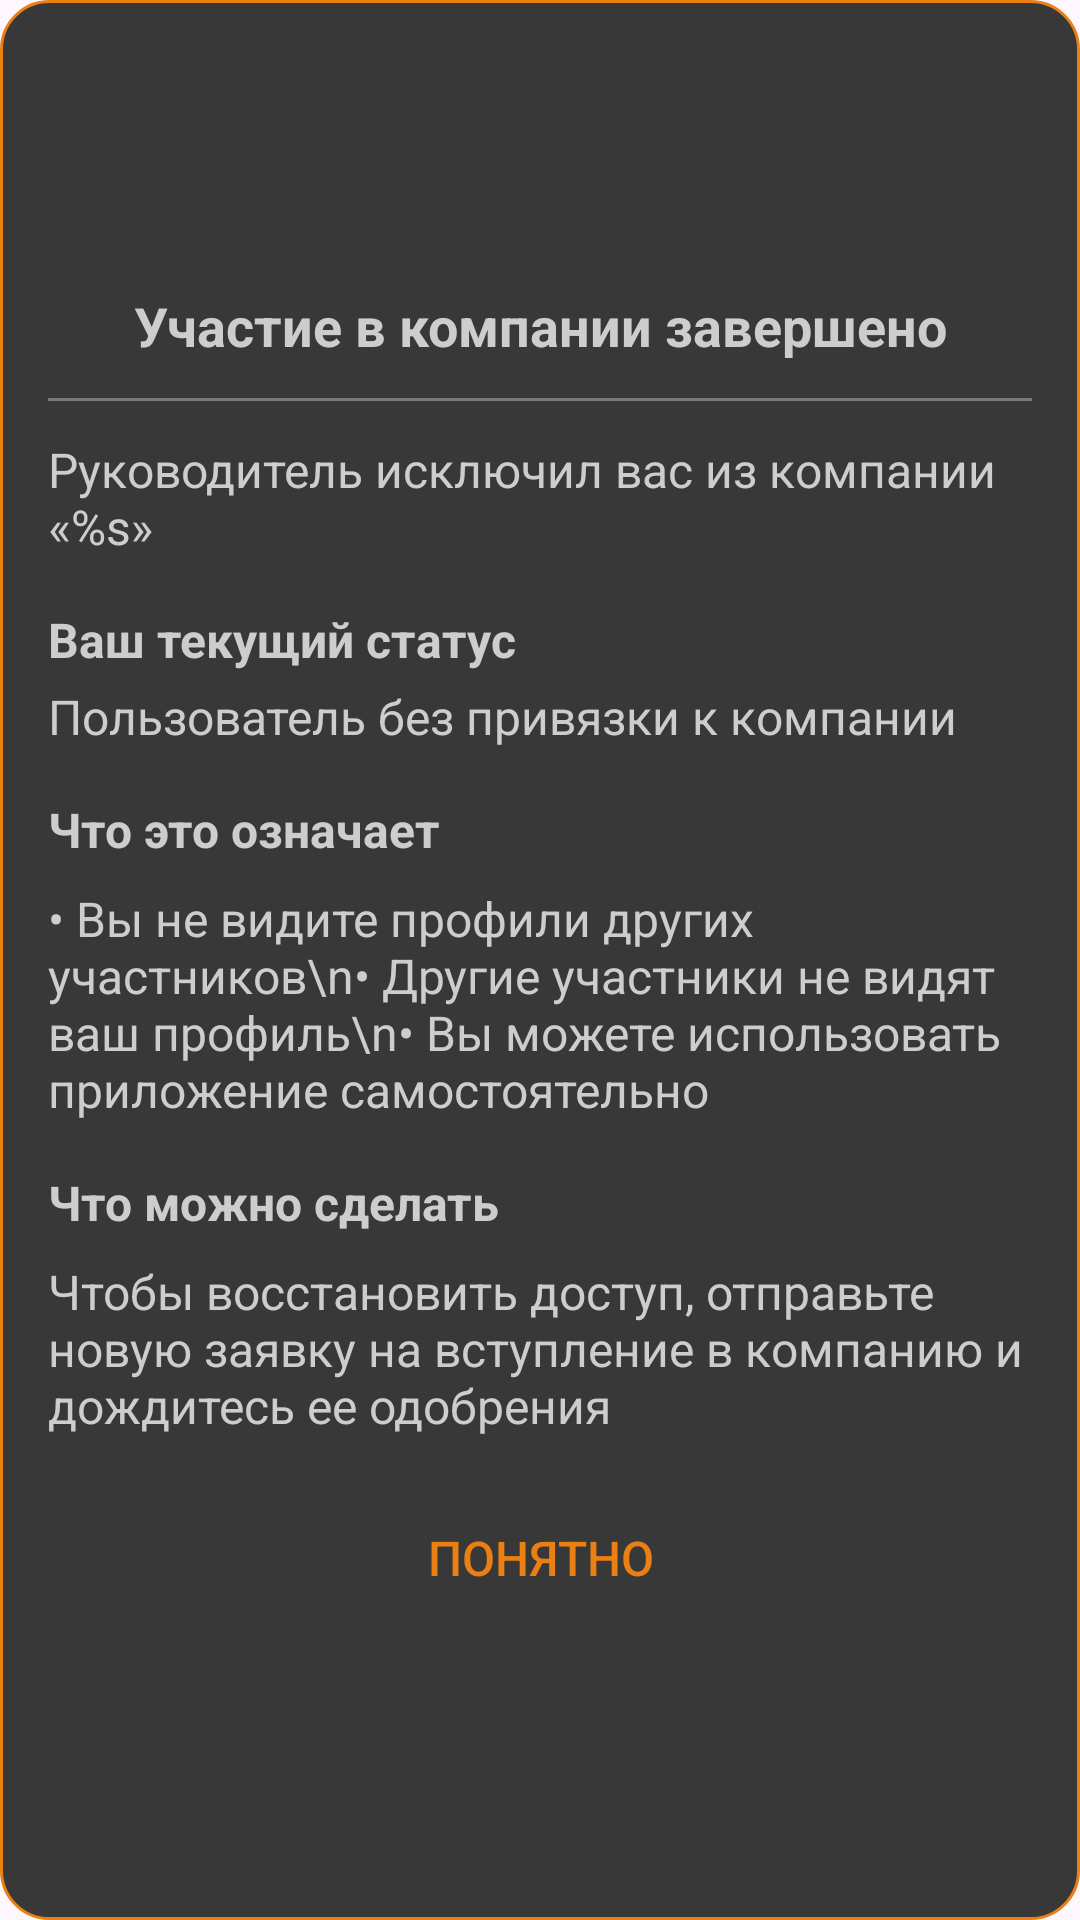

The Android layout XML behind this screen, and the referenced resources:
<!-- AndroidManifest.xml: application theme Theme.Projecttimely -->
<!-- res/layout/dialog_detached_from_space.xml -->
<?xml version="1.0" encoding="utf-8"?>
<LinearLayout xmlns:android="http://schemas.android.com/apk/res/android"
    android:layout_width="match_parent"
    android:layout_height="wrap_content"
    android:background="@drawable/dialog_background_base"
    android:gravity="center"
    android:orientation="vertical"
    android:paddingHorizontal="16dp"
    android:paddingVertical="16dp">

    <TextView
        android:layout_width="match_parent"
        android:layout_height="wrap_content"
        android:gravity="center"
        android:text="Участие в компании завершено"
        android:textColor="@color/light_gray"
        android:textSize="18sp"
        android:textStyle="bold" />

    <View
        android:layout_width="match_parent"
        android:layout_height="1dp"
        android:layout_marginTop="12dp"
        android:layout_marginBottom="12dp"
        android:background="@color/medium_gray" />

    <TextView
        android:id="@+id/company_name"
        android:layout_width="match_parent"
        android:layout_height="wrap_content"
        android:layout_marginBottom="16dp"
        android:text="Руководитель исключил вас из компании «%s»"
        android:textColor="@color/light_gray"
        android:textSize="16sp" />

    <TextView
        android:layout_width="match_parent"
        android:layout_height="wrap_content"
        android:layout_marginBottom="4dp"
        android:text="Ваш текущий статус"
        android:textColor="@color/light_gray"
        android:textSize="16sp"
        android:textStyle="bold" />

    <TextView
        android:layout_width="match_parent"
        android:layout_height="wrap_content"
        android:layout_marginBottom="16dp"
        android:text="Пользователь без привязки к компании"
        android:textColor="@color/light_gray"
        android:textSize="16sp" />

    <TextView
        android:layout_width="match_parent"
        android:layout_height="wrap_content"
        android:layout_marginBottom="8dp"
        android:text="Что это означает"
        android:textColor="@color/light_gray"
        android:textSize="16sp"
        android:textStyle="bold" />

    <TextView
        android:layout_width="match_parent"
        android:layout_height="wrap_content"
        android:layout_marginBottom="16dp"
        android:text="• Вы не видите профили других участников\n• Другие участники не видят ваш профиль\n• Вы можете использовать приложение самостоятельно"
        android:textColor="@color/light_gray"
        android:textSize="16sp" />

    <TextView
        android:layout_width="match_parent"
        android:layout_height="wrap_content"
        android:layout_marginBottom="8dp"
        android:text="Что можно сделать"
        android:textColor="@color/light_gray"
        android:textSize="16sp"
        android:textStyle="bold" />

    <TextView
        android:layout_width="match_parent"
        android:layout_height="wrap_content"
        android:text="Чтобы восстановить доступ, отправьте новую заявку на вступление в компанию и дождитесь ее одобрения"
        android:textColor="@color/light_gray"
        android:textSize="16sp" />

    <Button
        android:id="@+id/btn_understand"
        android:layout_width="match_parent"
        android:layout_height="wrap_content"
        android:layout_marginTop="16dp"
        android:background="@android:color/transparent"
        android:text="Понятно"
        android:textColor="@color/orange"
        android:textSize="16sp" />

</LinearLayout>
<!-- resources referenced by this layout -->
<resources>
  <color name="light_gray">#cdcdcd</color>
  <color name="medium_gray">#7a7a7a</color>
  <color name="orange">#ea7f13</color>
  <!-- drawable dialog_background_base (drawable) -->
  <?xml version="1.0" encoding="utf-8"?>
  <shape xmlns:android="http://schemas.android.com/apk/res/android"
      android:shape="rectangle">
      <solid android:color="@color/dark_gray" />
      <stroke
          android:width="1dp"
          android:color="@color/orange" />
      <corners android:radius="16dp" />
  </shape>
  <style name="Theme.Projecttimely" parent="Base.Theme.Projecttimely" />
  <color name="dark_gray">#383838</color>
  <style name="Base.Theme.Projecttimely" parent="Theme.Material3.DayNight.NoActionBar">
          
          
      </style>
</resources>
